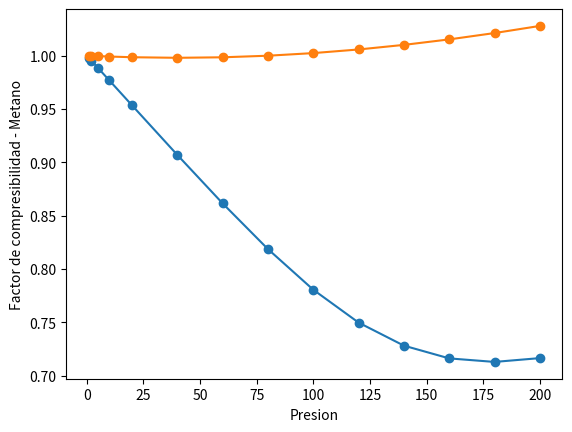

The script that saved this image:
from __future__ import division
#from sympy import *
import math
from numpy import cos,sin #funciones cos, sin de numpy
import numpy as np #numerical python como np
import matplotlib.pyplot as plt

#PARAMETROS DEL PROGRAMA: Num. max. de iteraciones n y tolerancias
n=50
e=0.0001
d=0.0001
#vectores para guardar la sucesión de factores de compresibilidad
Z=[]
Z1=[]

#FUNCIONES PARA EL METODO NUMERICO
#funcion a encontrar el cero f(V)=0
def func(V): 
  return ((R*T)/V)+(beta/(V**2))+(gama/(V**3))+(delta/(V**4))-P
def dfunc(V):
  return -((R*T)/(V**2))-((beta*2)/(V**3))-((gama*3)/(V**4))-((delta*4)/(V**5))
def nr(V):
  return V-(func(V)/dfunc(V))

#PARAMETROS DE LA FUNCION R,P,T,Ao,Bo,a,b,c
temperaturas = [273.15,473.15] #0C+273.15,200C+273.15
presiones = [1,2,5,10,20,40,60,80,100,120,140,160,180,200]

#iterar sobre los rangos de T,P
for T in temperaturas:
  for P in presiones:
    #T=temperaturas[0]
    #P=presiones[0]
    R=0.08205
    A0=2.2769
    B0=0.05587
    a=0.01855
    b=-0.01587
    c=128300
    beta=R*T*B0-A0-(R*c)/T**2
    gama=-R*T*B0*b+A0*a-(R*c*B0)/T**2
    delta=(R*B0*b*c)/T**2
    V0=(R*T)/P

#vector para guardar la sucecion de puntos obtenidos en una lista
    V=[V0]

#nuevo punto conforme al metodo de nr
    V1=nr(V0)

#guardamos el punto
    V.append(V1)

    Tiempo=[0,1]
    print(Tiempo,V)

    t=2
    while t <= n and np.abs(V1-V0) >= e and np.abs(func(V1)-func(V0)) >= d:
        t=t+1
        Tiempo.append(t)
        V0=V1
        V1=nr(V0)
        print(t,V1)
        V.append(V1)

#FACTOR DE COMPRESIBILIDAD de acuerdo a la temperatura
    if T == 273.15:
      Z.append((P*V1)/(R*T))
    else: Z1.append((P*V1)/(R*T))

#T.append(t+1)
#print(Tiempo)
#print(V)

plt.plot(presiones,Z,marker="o")
plt.plot(presiones,Z1,marker="o")
plt.xlabel('Presion')
plt.ylabel('Factor de compresibilidad - Metano')
plt.show()